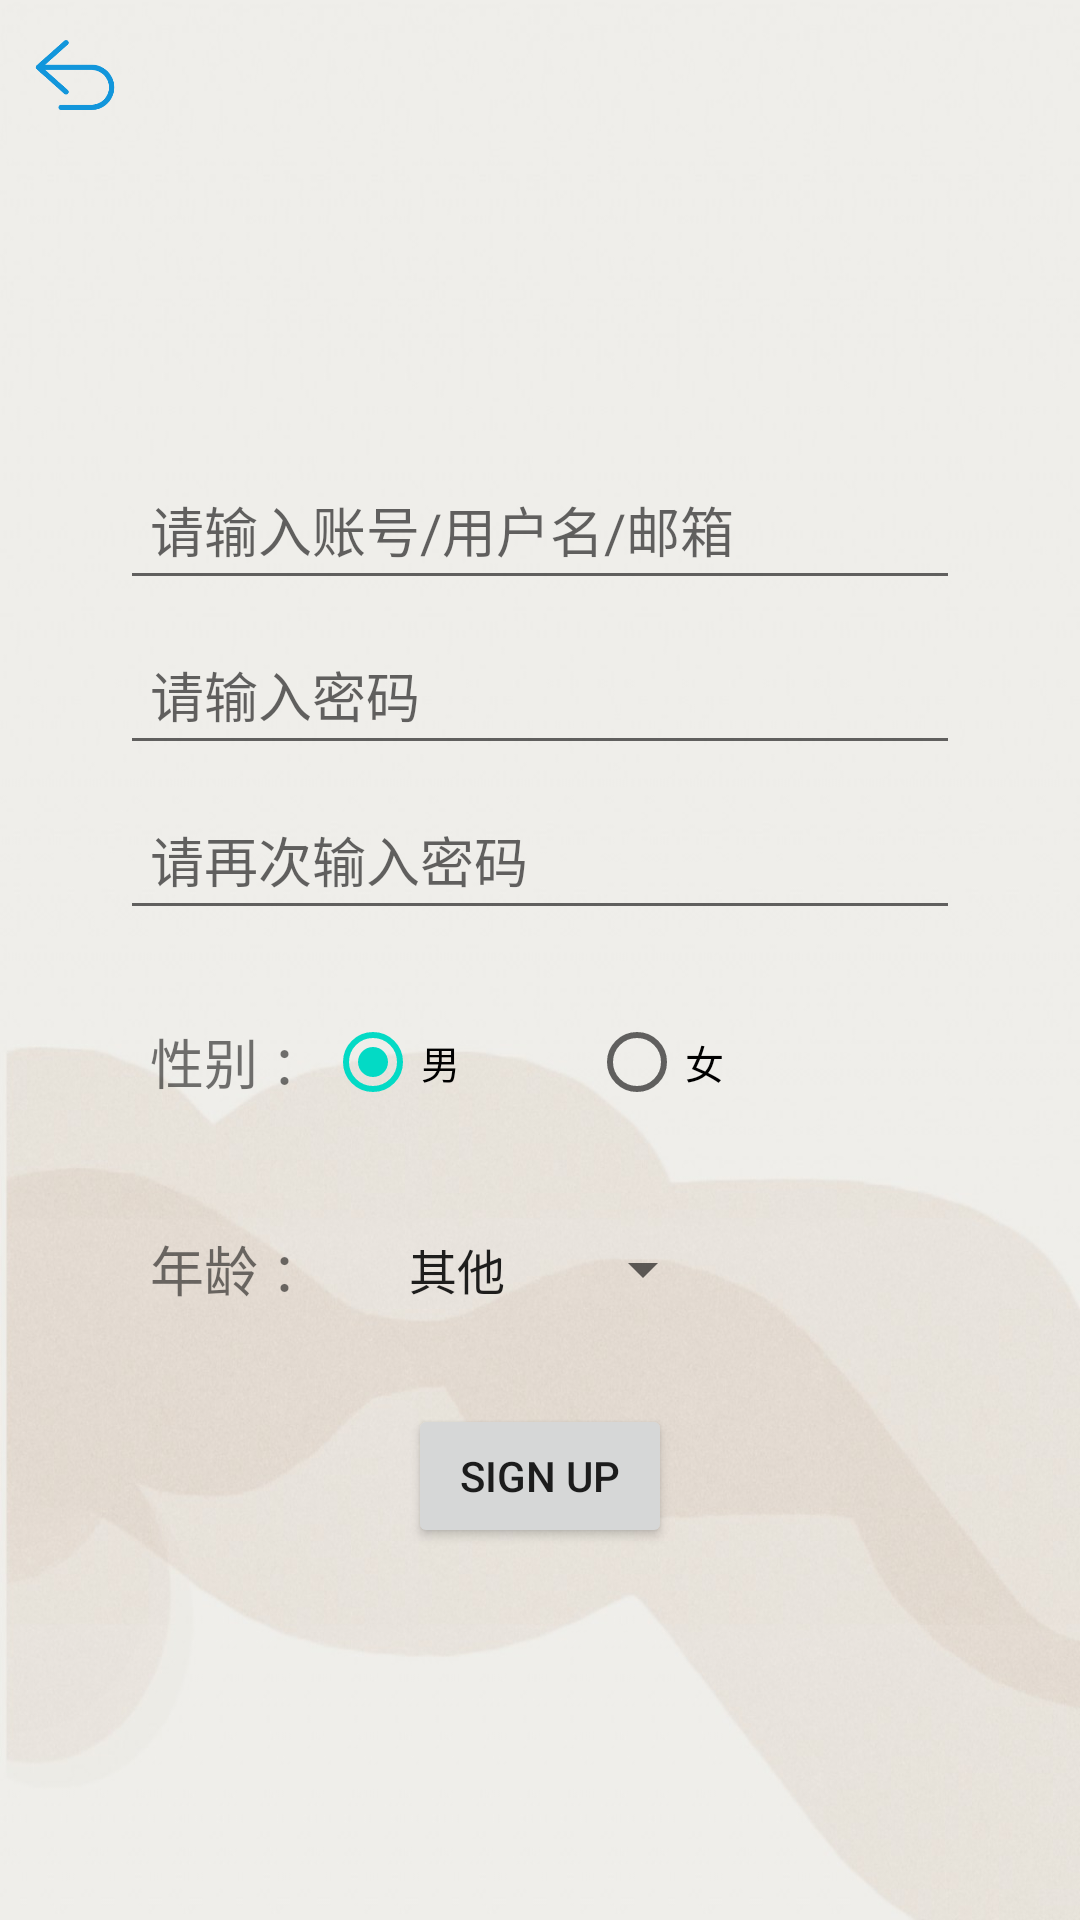

Write the Android layout XML for this screen, with the resource values it uses.
<!-- AndroidManifest.xml: application theme NoTitleFullscreen -->
<!-- res/layout/activity_ac_register.xml -->
<?xml version="1.0" encoding="utf-8"?>
<LinearLayout xmlns:android="http://schemas.android.com/apk/res/android"
    xmlns:tools="http://schemas.android.com/tools"
    android:layout_width="match_parent"
    android:layout_height="match_parent"
    tools:context=".AC_login.AC_Register"
    android:orientation="vertical"
    android:background="@mipmap/sign_bg"
    >

    <ImageView
        android:layout_width="50dp"
        android:layout_height="50dp"
        android:padding="10dp"
        android:id="@+id/btn_register_exit"
        android:src="@mipmap/register_exit"
        />



    <EditText
        android:layout_marginTop="100dp"
        android:layout_width="match_parent"
        android:layout_height="50dp"
        android:hint="请输入账号/用户名/邮箱"
        android:layout_marginLeft="40dp"
        android:layout_marginRight="40dp"
        android:paddingLeft="10dp"
        android:id="@+id/reg_acc"
        />


    <EditText
        android:inputType="textPassword"
        android:layout_marginTop="5dp"
        android:layout_width="match_parent"
        android:layout_height="50dp"
        android:hint="请输入密码"
        android:layout_marginLeft="40dp"
        android:layout_marginRight="40dp"
        android:paddingLeft="10dp"
        android:id="@+id/reg_psw"
        />

    <EditText
        android:inputType="textPassword"
        android:layout_marginTop="5dp"
        android:layout_width="match_parent"
        android:layout_height="50dp"
        android:hint="请再次输入密码"
        android:layout_marginLeft="40dp"
        android:layout_marginRight="40dp"
        android:paddingLeft="10dp"
        android:id="@+id/reg_psw_true"
        />

    <LinearLayout
        android:layout_marginTop="20dp"
        android:layout_width="match_parent"
        android:layout_height="wrap_content"
        android:orientation="horizontal"
        android:layout_marginLeft="50dp"
        android:layout_marginRight="50dp"
        >

        <TextView
            android:layout_width="wrap_content"
            android:layout_height="wrap_content"
            android:text="性别 ："
            android:textSize="18sp"
            android:layout_gravity="center_vertical"
            />


    <RadioGroup
        android:layout_width="wrap_content"
        android:layout_height="wrap_content"
        android:id="@+id/Sex"
        android:orientation="horizontal"
        >

        <RadioButton
            android:layout_width="wrap_content"
            android:layout_height="wrap_content"
            android:text="男"
            android:checked="true"
            android:id="@+id/btn_man"
            android:textSize="13sp"
            android:layout_marginRight="40dp"
            />

        <RadioButton
            android:layout_width="wrap_content"
            android:layout_height="wrap_content"
            android:text="女"
            android:id="@+id/btn_woman"
            android:textSize="13sp"
            />
    </RadioGroup>

    </LinearLayout>

    <LinearLayout
        android:layout_marginTop="20dp"
        android:layout_width="match_parent"
        android:layout_height="wrap_content"
        android:orientation="horizontal"
        android:layout_marginLeft="50dp"
        android:layout_marginRight="50dp"
        >

        <TextView

            android:layout_width="wrap_content"
            android:layout_height="wrap_content"
            android:text="年龄 ："
            android:textSize="18sp"
            android:layout_gravity="center_vertical"
            />

        <Spinner
            android:layout_marginLeft="20dp"
            android:layout_width="110dp"
            android:layout_height="50dp"
            android:id="@+id/age_spinner"
            android:entries="@array/age"
            />
    </LinearLayout>

    <Button
        android:layout_marginTop="20dp"
        android:layout_width="wrap_content"
        android:layout_height="wrap_content"
        android:layout_gravity="center"
        android:text="Sign uP"
        android:theme="@style/Theme.AppCompat.Light.DarkActionBar"
        android:id="@+id/btn_register"
        />

</LinearLayout>
<!-- resources referenced by this layout -->
<resources>
  <string-array name="age">
          <item>其他</item>
          <item>18</item>
          <item>19</item>
          <item>20</item>
          <item>21</item>
          <item>22</item>
          <item>23</item>
          <item>24</item>
          <item>25</item>
          <item>26</item>
          <item>27</item>
          <item>28</item>
          <item>29</item>
          <item>30</item>
          <item>31</item>
          <item>32</item>
          <item>33</item>
          <item>34</item>
          <item>35</item>
          <item>36</item>
          <item>37</item>
          <item>38</item>
          <item>39</item>
          <item>40</item>
          <item>41</item>
          <item>42</item>
          <item>43</item>
          <item>44</item>
          <item>45</item>
          <item>46</item>
          <item>47</item>
          <item>48</item>
          <item>49</item>
          <item>50</item>
          <item>51</item>
          <item>52</item>
          <item>53</item>
          <item>54</item>
          <item>55</item>
          <item>56</item>
          <item>57</item>
          <item>58</item>
          <item>59</item>
          <item>60</item>
      </string-array>
  <!-- mipmap register_exit: png bitmap (mipmap-xxhdpi, 5848 bytes) -->
  <!-- mipmap sign_bg: jpg bitmap (mipmap-xxhdpi, 122493 bytes) -->
  <style name="NoTitleFullscreen" parent="Theme.Search_Child">
          <item name="windowNoTitle">true</item>
          <item name="windowActionBar">false</item>
      </style>
  <style name="Theme.Search_Child" parent="Theme.MaterialComponents.DayNight.DarkActionBar">
          
          <item name="colorPrimary">@color/purple_500</item>
          <item name="colorPrimaryVariant">@color/purple_700</item>
          <item name="colorOnPrimary">@color/white</item>
          
          <item name="colorSecondary">@color/teal_200</item>
          <item name="colorSecondaryVariant">@color/teal_700</item>
          <item name="colorOnSecondary">@color/black</item>
          
          <item name="android:statusBarColor" tools:targetApi="l">?attr/colorPrimaryVariant</item>
          
      </style>
  <!-- not gathered from this repository: default colours our renderer supplied (Android Studio template values) -->
  <color name="purple_500">#FF6200EE</color>
  <color name="purple_700">#FF3700B3</color>
  <color name="teal_200">#FF03DAC5</color>
  <color name="teal_700">#FF018786</color>
  <color name="black">#FF000000</color>
  <color name="white">#FFFFFFFF</color>
</resources>
